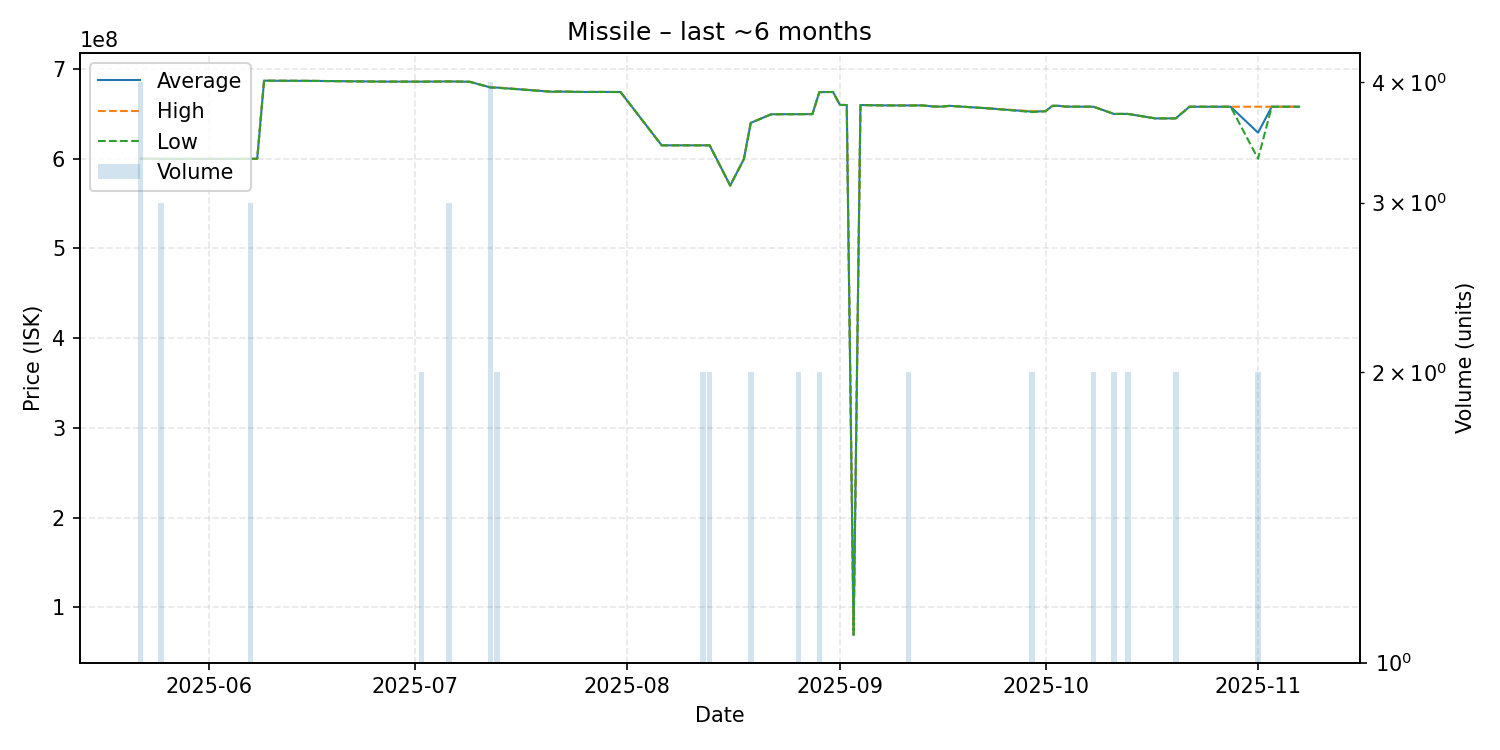

The data file committed next to this chart (first rows):
date, average, highest, lowest, order_count, volume
2025-05-22, 600025000, 600250000, 599800000, 4, 4
2025-05-25, 599800000, 599800000, 599800000, 3, 3
2025-05-31, 599800000, 599800000, 599800000, 1, 1
2025-06-01, 599800000, 599800000, 599800000, 1, 1
2025-06-07, 599800000, 599800000, 599800000, 3, 3
2025-06-08, 599900000, 599900000, 599900000, 1, 1
2025-06-09, 686900000, 686900000, 686900000, 1, 1
2025-06-16, 686700000, 686700000, 686700000, 1, 1
2025-06-26, 685900000, 685900000, 685900000, 1, 1
2025-07-02, 685850000, 685900000, 685800000, 2, 2
2025-07-06, 686100000, 686150000, 686050000, 3, 3
2025-07-09, 685700000, 685700000, 685700000, 1, 1
2025-07-12, 679450000, 679600000, 679400000, 4, 4
2025-07-13, 679200000, 679400000, 679000000, 2, 2
2025-07-21, 674600000, 674600000, 674600000, 1, 1
2025-07-22, 674800000, 674800000, 674800000, 1, 1
2025-07-26, 674300000, 674300000, 674300000, 1, 1
2025-07-27, 674400000, 674400000, 674400000, 1, 1
2025-07-31, 674300000, 674300000, 674300000, 1, 1
2025-08-06, 614900000, 614900000, 614900000, 1, 1
2025-08-10, 614900000, 614900000, 614900000, 1, 1
2025-08-12, 614900000, 614900000, 614900000, 2, 2
2025-08-13, 614950000, 615000000, 614900000, 2, 2
2025-08-16, 570000000, 570000000, 570000000, 1, 1
2025-08-18, 599700000, 599700000, 599700000, 1, 1
2025-08-19, 639950000, 640000000, 639900000, 2, 2
2025-08-22, 649500000, 649500000, 649500000, 1, 1
2025-08-24, 649600000, 649600000, 649600000, 1, 1
2025-08-25, 649600000, 649600000, 649600000, 1, 1
2025-08-26, 649600000, 649600000, 649600000, 1, 2
2025-08-28, 649700000, 649700000, 649700000, 1, 1
2025-08-29, 674150000, 674200000, 674100000, 2, 2
2025-08-30, 674300000, 674300000, 674300000, 1, 1
2025-08-31, 674300000, 674300000, 674300000, 1, 1
2025-09-01, 659900000, 659900000, 659900000, 1, 1
2025-09-02, 659800000, 659800000, 659800000, 1, 1
2025-09-03, 69310000, 69310000, 69310000, 1, 1
2025-09-04, 659800000, 659800000, 659800000, 1, 1
2025-09-07, 659400000, 659400000, 659400000, 1, 1
2025-09-11, 659350000, 659500000, 659200000, 2, 2
2025-09-13, 659400000, 659400000, 659400000, 1, 1
2025-09-14, 658600000, 658600000, 658600000, 1, 1
2025-09-15, 658000000, 658000000, 658000000, 1, 1
2025-09-16, 658100000, 658100000, 658100000, 1, 1
2025-09-17, 658900000, 658900000, 658900000, 1, 1
2025-09-23, 655900000, 655900000, 655900000, 1, 1
2025-09-29, 652450000, 652900000, 652000000, 2, 2
2025-10-01, 652900000, 652900000, 652900000, 1, 1
2025-10-02, 658900000, 658900000, 658900000, 1, 1
2025-10-03, 658900000, 658900000, 658900000, 1, 1
2025-10-04, 658000000, 658000000, 658000000, 1, 1
2025-10-08, 657900000, 657900000, 657900000, 2, 2
2025-10-11, 649850000, 649900000, 649800000, 2, 2
2025-10-12, 649900000, 649900000, 649900000, 1, 1
2025-10-13, 649900000, 649900000, 649900000, 2, 2
2025-10-17, 644900000, 644900000, 644900000, 1, 1
2025-10-19, 644900000, 644900000, 644900000, 1, 1
2025-10-20, 644950000, 645000000, 644900000, 2, 2
2025-10-22, 657900000, 657900000, 657900000, 1, 1
2025-10-26, 657900000, 657900000, 657900000, 1, 1
... 4 more rows
